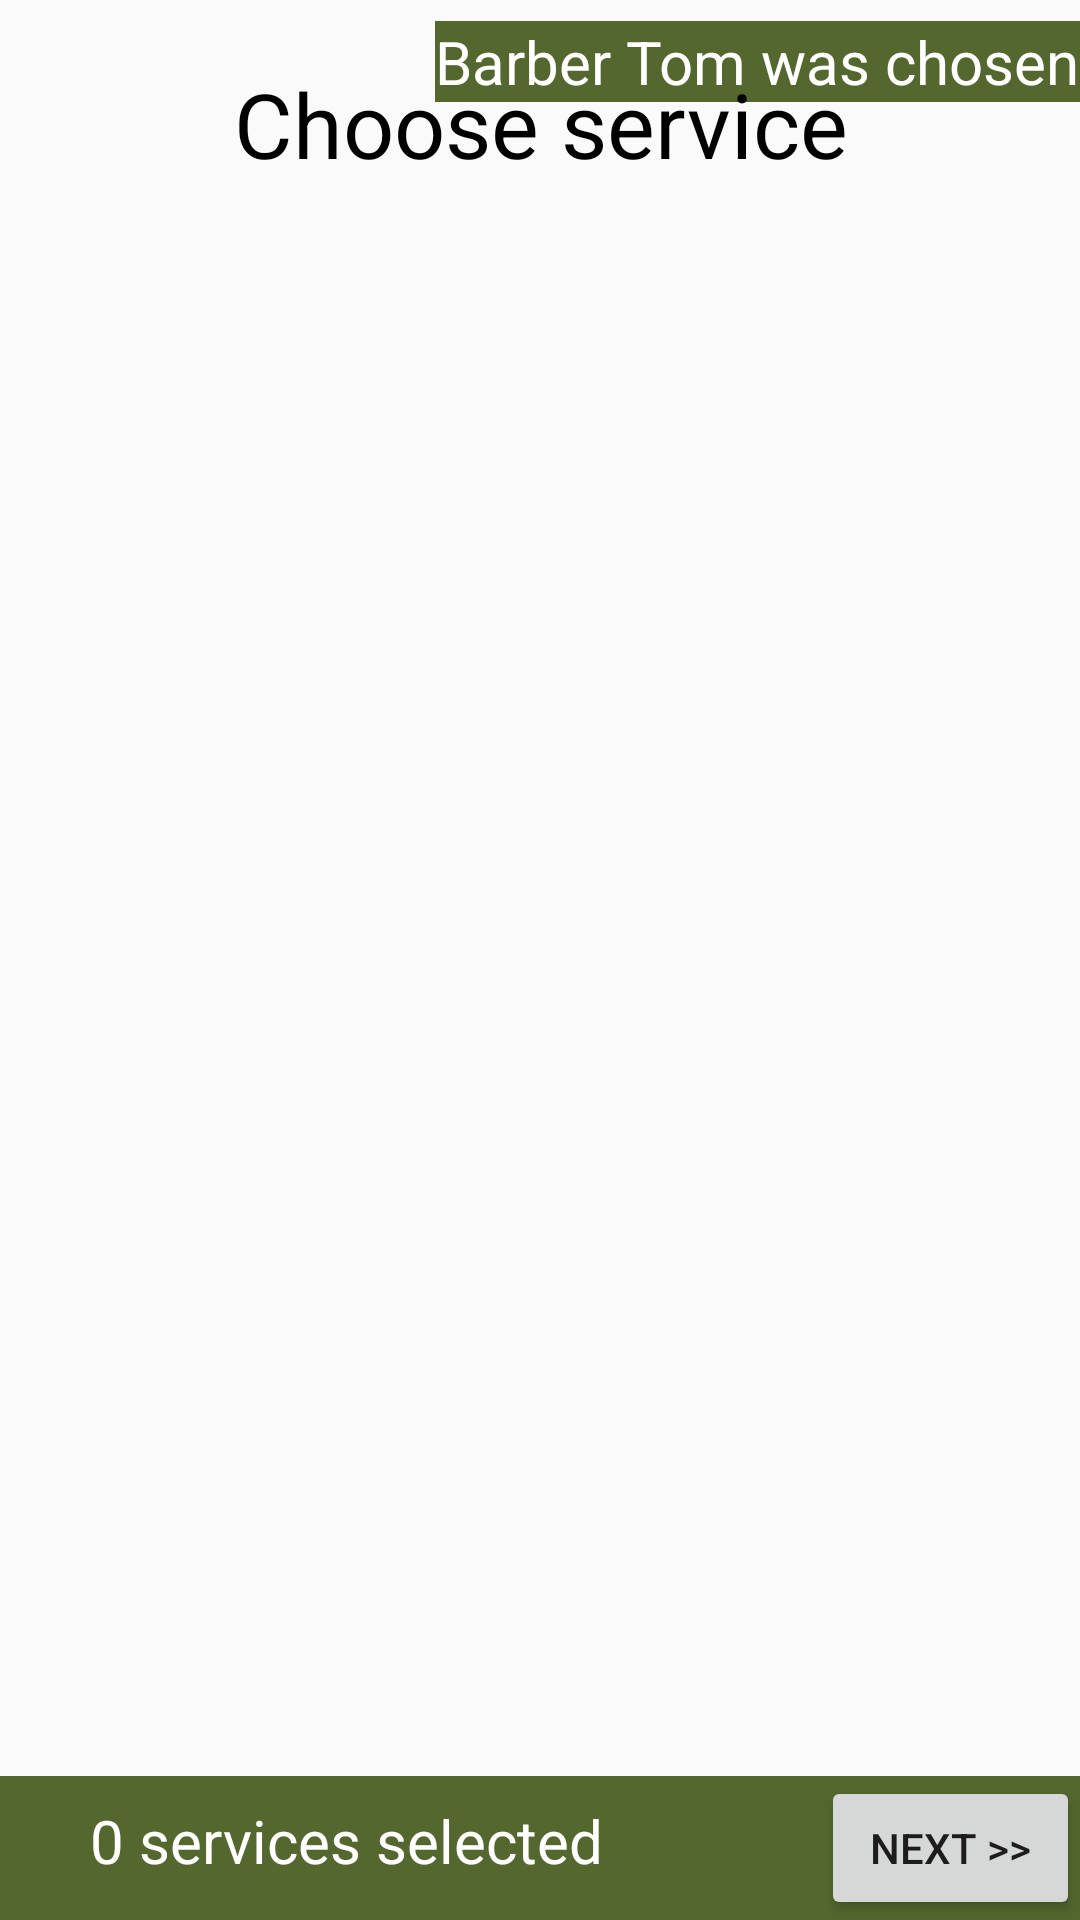

Write the Android layout XML for this screen, with the resource values it uses.
<!-- AndroidManifest.xml: application theme Theme.MyApplication -->
<!-- res/layout/activity_choose_service.xml -->
<?xml version="1.0" encoding="utf-8"?>
<androidx.constraintlayout.widget.ConstraintLayout xmlns:android="http://schemas.android.com/apk/res/android"
    xmlns:app="http://schemas.android.com/apk/res-auto"
    xmlns:tools="http://schemas.android.com/tools"
    android:layout_width="match_parent"
    android:layout_height="match_parent"
    tools:context=".ChooseServiceActivity">

    <TextView
        android:id="@+id/txtBarberInfo"
        android:layout_width="wrap_content"
        android:layout_height="wrap_content"
        android:gravity="center"
        android:text="Barber Tom was chosen"
        android:textSize="20dp"
        android:layout_marginTop="20dp"
        app:layout_constraintBottom_toTopOf="@+id/txtTitle"
        app:layout_constraintEnd_toEndOf="parent"
        app:layout_constraintTop_toTopOf="parent"
        android:textColor="@color/white"
        android:background="@color/primary"
        tools:ignore="TextSizeCheck" />

    <TextView
        android:id="@+id/txtTitle"
        android:layout_width="match_parent"
        android:layout_height="wrap_content"
        android:gravity="center"
        android:text="Choose service"
        android:textSize="30dp"
        android:layout_marginTop="90dp"
        android:textColor="@color/black"
        app:layout_constraintBottom_toTopOf="@+id/recyleService"
        app:layout_constraintTop_toTopOf="parent" />

    <androidx.recyclerview.widget.RecyclerView
        android:id="@+id/recyleService"
        android:layout_width="match_parent"
        android:layout_height="590dp"
        android:layout_marginTop="10dp"
        tools:listitem="@layout/item_choose_service"
        app:layout_constraintTop_toBottomOf="@+id/txtTitle"
        app:layout_constraintBottom_toTopOf="@+id/linearLayout2" />

    <LinearLayout
        android:id="@+id/linearLayout2"
        android:layout_width="match_parent"

        android:layout_height="wrap_content"
        android:background="@color/primary"
        android:orientation="horizontal"
        android:weightSum="3"
        app:layout_constraintBottom_toBottomOf="parent">

        <TextView
            android:id="@+id/tvQuantityService"
            android:layout_width="wrap_content"
            android:layout_height="wrap_content"
            android:layout_marginLeft="30dp"
            android:layout_weight="2"
            android:text="0 services selected"
            android:textColor="@color/white"
            android:textSize="20dp" />

        <Button
            android:id="@+id/btNext"
            android:layout_width="50dp"
            android:layout_height="wrap_content"

            android:layout_weight="1"
            android:text="Next >>" />
    </LinearLayout>
</androidx.constraintlayout.widget.ConstraintLayout>
<!-- resources referenced by this layout -->
<resources>
  <color name="black">#FF000000</color>
  <color name="primary">#53672E</color>
  <color name="white">#FFFFFFFF</color>
  <style name="Theme.MyApplication" parent="Theme.AppCompat.DayNight.DarkActionBar">
          
          <item name="colorPrimary">@color/black</item>
          <item name="colorPrimaryVariant">@color/black_custom</item>
          <item name="colorOnPrimary">@color/white</item>
          
          <item name="colorSecondary">@color/teal_200</item>
          <item name="colorSecondaryVariant">@color/teal_700</item>
          <item name="colorOnSecondary">@color/black</item>
          
          <item name="android:statusBarColor">?attr/colorPrimaryVariant</item>
          
      </style>
  <color name="black_custom">#0A0000</color>
  <color name="teal_200">#FF03DAC5</color>
  <color name="teal_700">#FF018786</color>
</resources>
